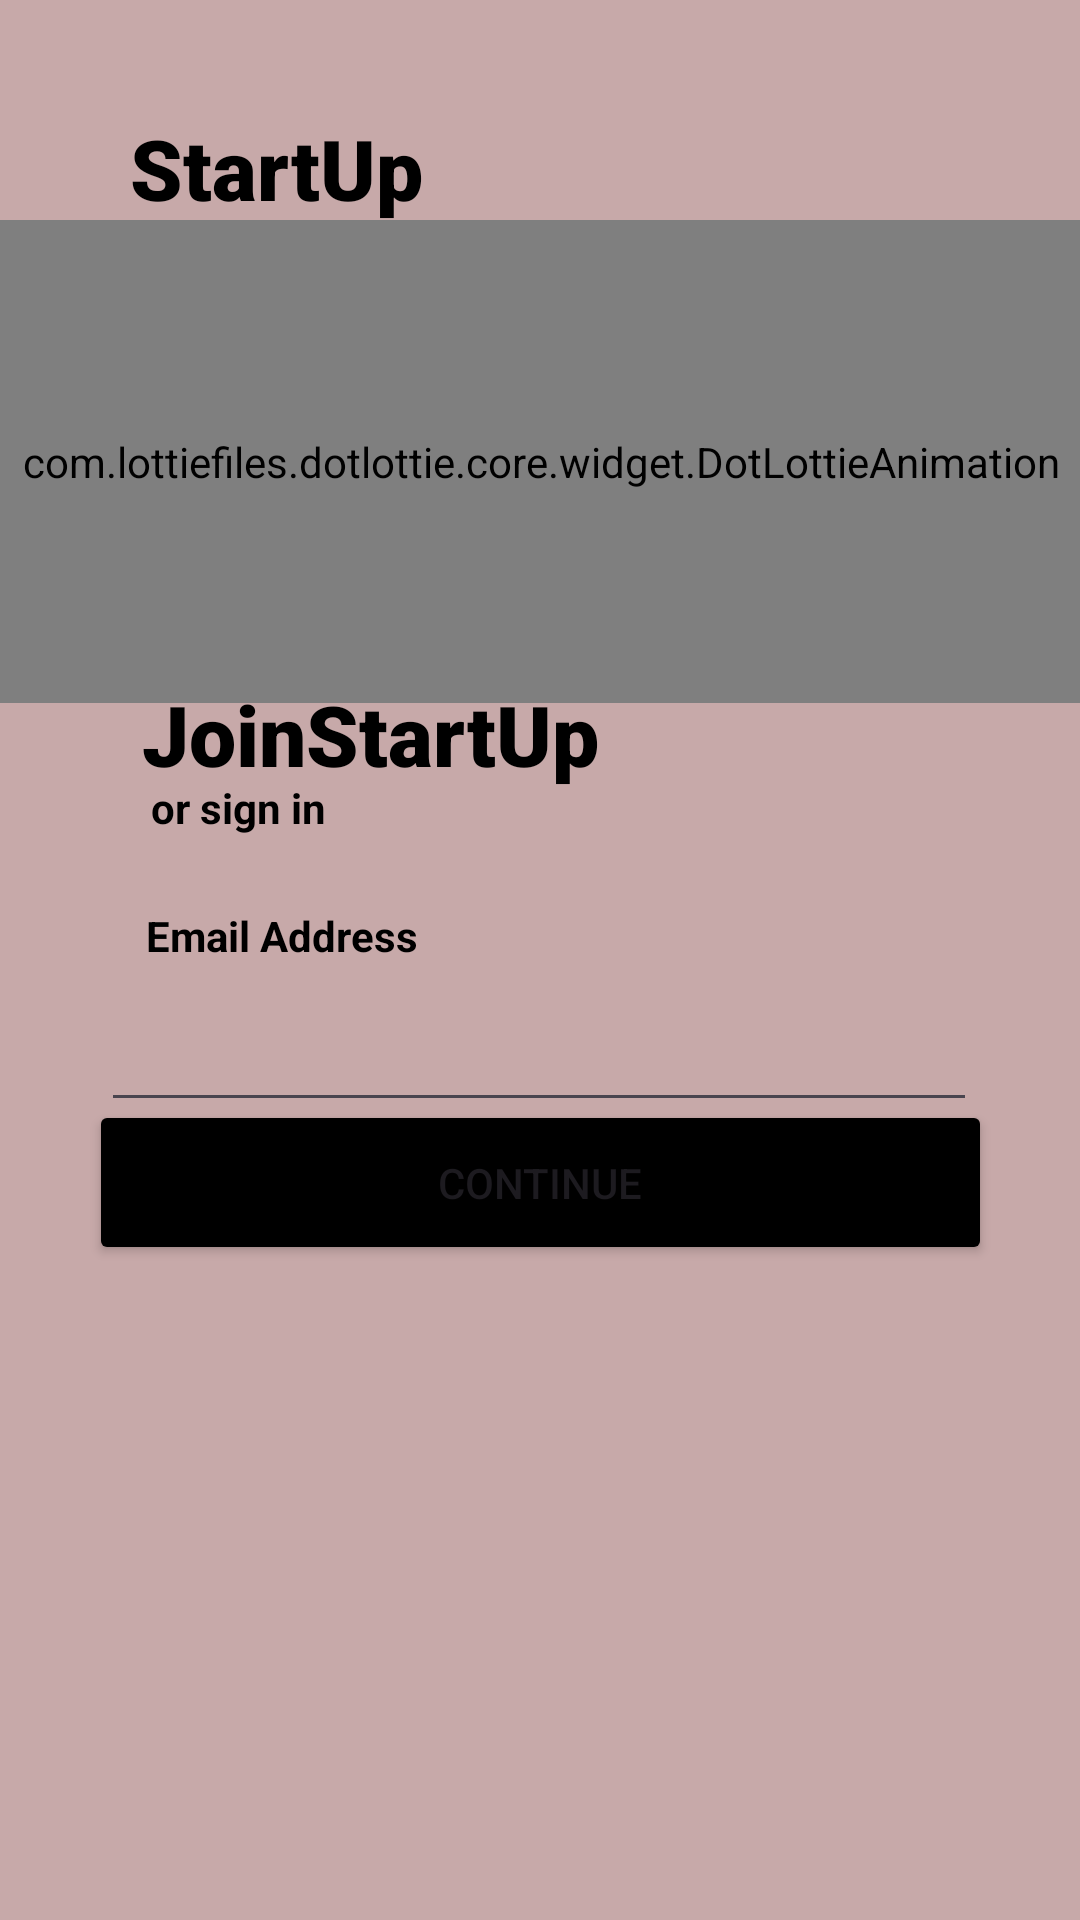

Layout XML and referenced resources for this Android screen:
<!-- AndroidManifest.xml: application theme Theme.MiniProject -->
<!-- res/layout/activity_welcome.xml -->
<?xml version="1.0" encoding="utf-8"?>
<androidx.constraintlayout.widget.ConstraintLayout xmlns:android="http://schemas.android.com/apk/res/android"
    xmlns:app="http://schemas.android.com/apk/res-auto"
    xmlns:tools="http://schemas.android.com/tools"
    android:id="@+id/main"
    android:layout_width="match_parent"
    android:layout_height="match_parent"
    tools:context=".Welcome"
    android:background="@color/brown">

    <androidx.constraintlayout.widget.ConstraintLayout
        android:layout_width="match_parent"
        android:layout_height="match_parent"
        tools:layout_editor_absoluteX="0dp"
        tools:layout_editor_absoluteY="0dp">

        <TextView
            android:id="@+id/Super"
            android:layout_width="wrap_content"
            android:layout_height="wrap_content"
            android:fontFamily="sans-serif-black"
            android:text="StartUp"
            android:textColor="@color/black"
            android:textSize="28sp"
            android:textStyle="bold"
            app:layout_constraintBottom_toBottomOf="parent"
            app:layout_constraintEnd_toEndOf="parent"
            app:layout_constraintHorizontal_bias="0.166"
            app:layout_constraintStart_toStartOf="parent"
            app:layout_constraintTop_toTopOf="parent"
            app:layout_constraintVertical_bias="0.062" />


        <Button
            android:id="@+id/button"
            android:layout_width="301dp"
            android:layout_height="55dp"
            android:backgroundTint="@color/black"
            android:text="Continue"
            app:layout_constraintBottom_toBottomOf="parent"
            app:layout_constraintEnd_toEndOf="parent"
            app:layout_constraintStart_toStartOf="parent"
            app:layout_constraintTop_toTopOf="parent"
            app:layout_constraintVertical_bias="0.627" />

        <TextView
            android:id="@+id/textView3"
            android:layout_width="wrap_content"
            android:layout_height="wrap_content"
            android:layout_weight="1"
            android:text="Email Address"
            android:textColor="@color/black"
            android:textStyle="bold"
            app:layout_constraintBottom_toBottomOf="parent"
            app:layout_constraintEnd_toEndOf="parent"
            app:layout_constraintHorizontal_bias="0.181"
            app:layout_constraintStart_toStartOf="parent"
            app:layout_constraintTop_toTopOf="parent"
            app:layout_constraintVertical_bias="0.487" />

        <TextView
            android:id="@+id/textView4"
            android:layout_width="wrap_content"
            android:layout_height="wrap_content"
            android:text="or sign in"
            android:textColor="@color/black"
            android:textStyle="bold"
            app:layout_constraintBottom_toBottomOf="parent"
            app:layout_constraintEnd_toEndOf="parent"
            app:layout_constraintHorizontal_bias="0.167"
            app:layout_constraintStart_toStartOf="parent"
            app:layout_constraintTop_toTopOf="parent"
            app:layout_constraintVertical_bias="0.418" />

        <TextView
            android:id="@+id/startup"
            android:layout_width="wrap_content"
            android:layout_height="wrap_content"
            android:fontFamily="sans-serif-black"
            android:text="JoinStartUp"
            android:textColor="@color/black"
            android:textSize="28sp"
            android:textStyle="bold"
            app:layout_constraintBottom_toBottomOf="parent"
            app:layout_constraintEnd_toEndOf="parent"
            app:layout_constraintHorizontal_bias="0.228"
            app:layout_constraintStart_toStartOf="parent"
            app:layout_constraintTop_toTopOf="parent"
            app:layout_constraintVertical_bias="0.375" />

        <EditText
            android:id="@+id/editText"
            android:layout_width="292dp"
            android:layout_height="58dp"
            android:inputType="textCapCharacters"
            app:layout_constraintBottom_toBottomOf="parent"
            app:layout_constraintEnd_toEndOf="parent"
            app:layout_constraintHorizontal_bias="0.495"
            app:layout_constraintStart_toStartOf="parent"
            app:layout_constraintTop_toTopOf="parent"
            app:layout_constraintVertical_bias="0.543" />

        <com.lottiefiles.dotlottie.core.widget.DotLottieAnimation
            android:id="@+id/dotLottieAnimation"
            android:layout_width="388dp"
            android:layout_height="161dp"
            app:dotLottie_autoplay="true"
            app:dotLottie_loop="true"
            app:dotLottie_speed="1"
            app:dotLottie_src="anime.json"
            app:layout_constraintBottom_toBottomOf="parent"
            app:layout_constraintEnd_toEndOf="parent"
            app:layout_constraintStart_toStartOf="parent"
            app:layout_constraintTop_toTopOf="parent"
            app:layout_constraintVertical_bias="0.153">


        </com.lottiefiles.dotlottie.core.widget.DotLottieAnimation>

        <ImageView
            android:id="@+id/exit"
            android:layout_width="32dp"
            android:layout_height="33dp"
            android:layout_margin="14dp"
            android:background="@drawable/exit"
            app:layout_constraintBottom_toBottomOf="parent"
            app:layout_constraintEnd_toEndOf="parent"
            app:layout_constraintHorizontal_bias="0.971"
            app:layout_constraintStart_toStartOf="parent"
            app:layout_constraintTop_toTopOf="parent"
            app:layout_constraintVertical_bias="0.05" />


    </androidx.constraintlayout.widget.ConstraintLayout>
</androidx.constraintlayout.widget.ConstraintLayout>
<!-- resources referenced by this layout -->
<resources>
  <color name="black">#FF000000</color>
  <color name="brown">#C7A9A9</color>
  <style name="Theme.MiniProject" parent="Theme.Material3.DayNight.NoActionBar" />
</resources>
